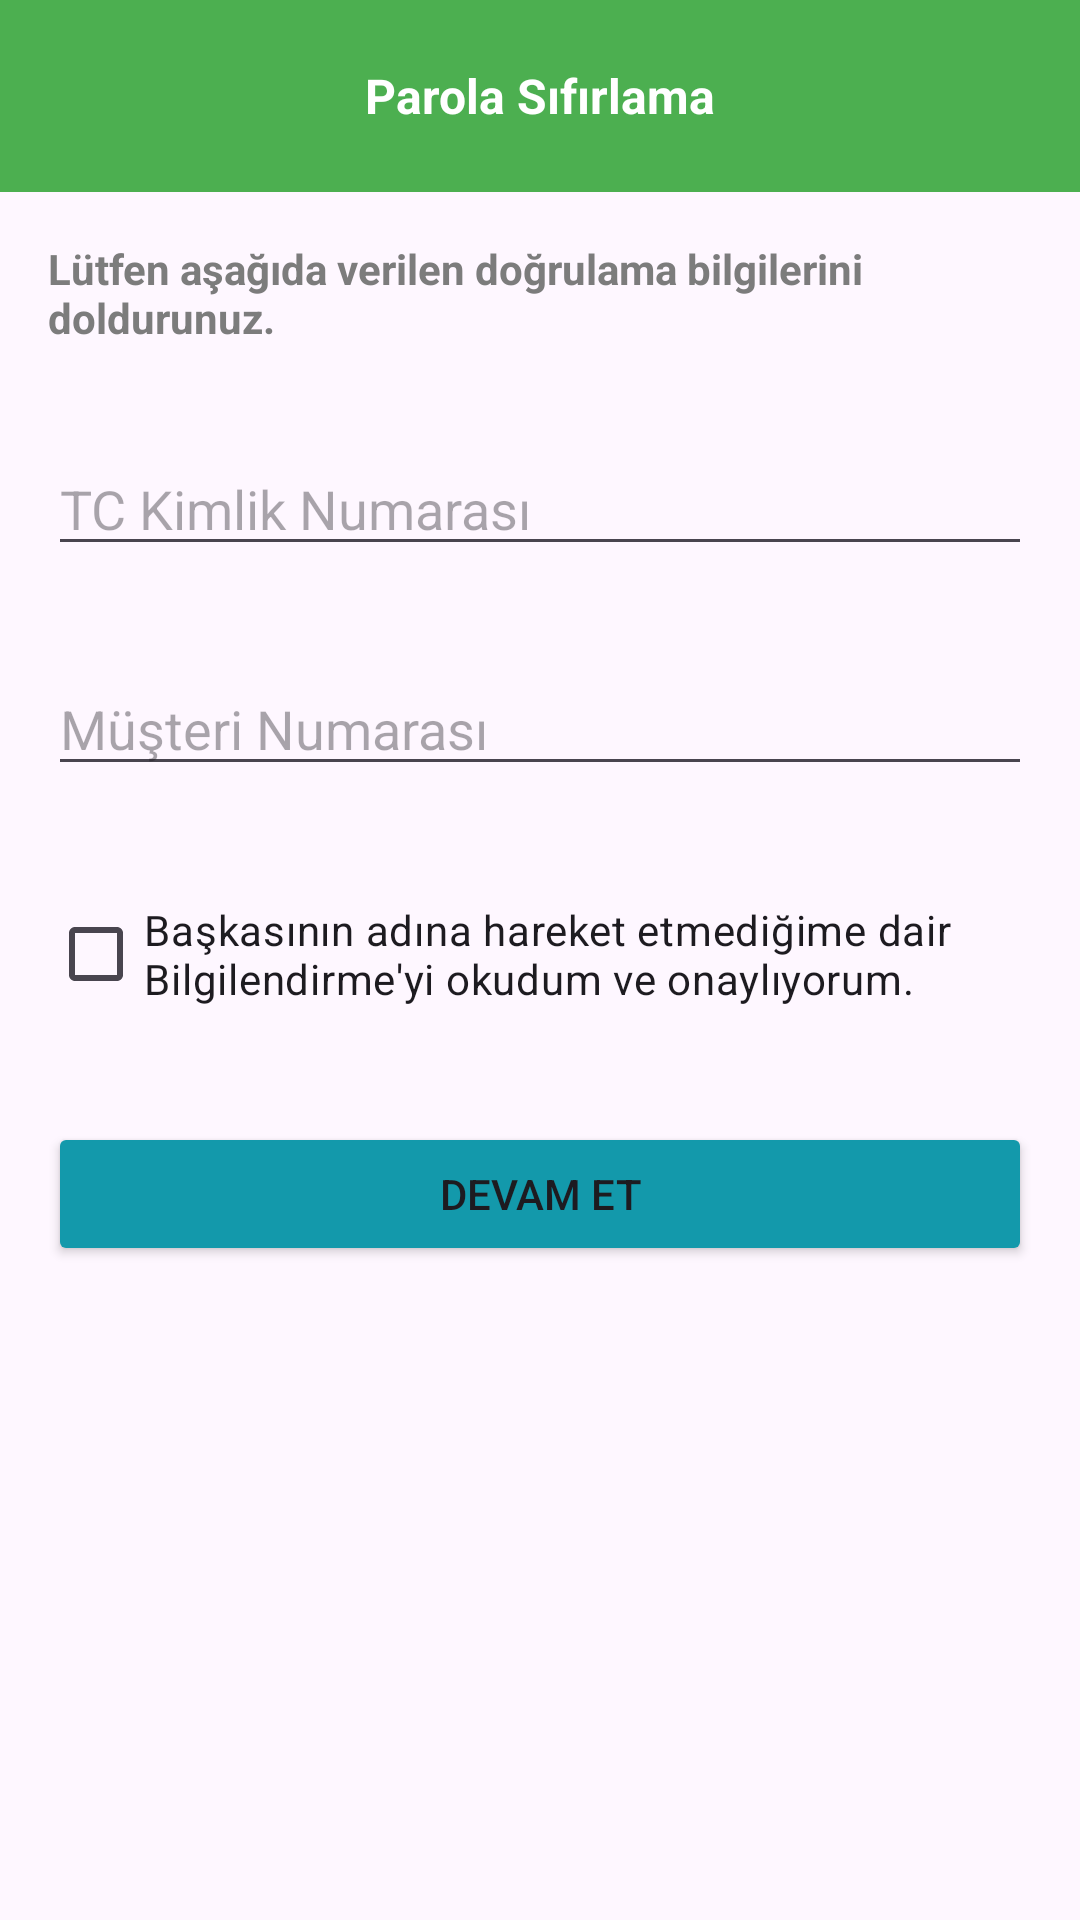

Produce the Android XML layout that renders to this screen, including the resource entries it uses.
<!-- AndroidManifest.xml: application theme Theme.Garantibbva -->
<!-- res/layout/fragment_forgot_my_password.xml -->
<?xml version="1.0" encoding="utf-8"?>
<layout xmlns:android="http://schemas.android.com/apk/res/android"
    xmlns:app="http://schemas.android.com/apk/res-auto"
    xmlns:tools="http://schemas.android.com/tools">

    <data>
        <variable
            name="forgotMyPasswordFragment"
            type="com.example.garantibbva.ui.fragment.ForgotMyPasswordFragment" />
        <variable
            name="customer"
            type="com.example.garantibbva.data.entity.Customer" />
        <variable
            name="corp"
            type="com.example.garantibbva.data.entity.Corp" />
    </data>

    <androidx.constraintlayout.widget.ConstraintLayout
        android:layout_width="match_parent"
        android:layout_height="match_parent"
        tools:context=".ui.fragment.ForgotMyPasswordFragment">

        
        <LinearLayout
            android:id="@+id/step1Layout"
            android:layout_width="match_parent"
            android:layout_height="match_parent"
            android:orientation="vertical"
            android:visibility="visible"
            app:layout_constraintBottom_toBottomOf="parent"
            app:layout_constraintEnd_toEndOf="parent"
            app:layout_constraintStart_toStartOf="parent"
            app:layout_constraintTop_toTopOf="parent">

            <androidx.appcompat.widget.Toolbar
                android:id="@+id/toolbarStep1"
                android:layout_width="match_parent"
                android:layout_height="wrap_content"
                android:background="#4CAF50"
                android:theme="@style/ThemeOverlay.AppCompat.Dark.ActionBar">

                <ImageView
                    android:id="@+id/toolbarImageStep1"
                    android:layout_width="wrap_content"
                    android:layout_height="wrap_content"
                    android:src="@drawable/sharp_close_24" />

                <TextView
                    android:id="@+id/toolbarTitleStep1"
                    android:layout_width="wrap_content"
                    android:layout_height="wrap_content"
                    android:layout_gravity="center"
                    android:text="Parola Sıfırlama"
                    android:textColor="@android:color/white"
                    android:textSize="16sp"
                    android:textStyle="bold" />
            </androidx.appcompat.widget.Toolbar>

            <TextView
                android:id="@+id/textViewStep1"
                android:layout_width="wrap_content"
                android:layout_height="wrap_content"
                android:layout_margin="16dp"
                android:text="Lütfen aşağıda verilen doğrulama bilgilerini doldurunuz."
                android:textColor="#7c7c7c"
                android:textSize="14sp"
                android:textStyle="bold" />

            <EditText
                android:id="@+id/editTextTC"
                android:layout_width="match_parent"
                android:layout_height="wrap_content"
                android:maxLength="11"
                android:layout_margin="16dp"
                android:hint="TC Kimlik Numarası"
                android:inputType="number" />

            <EditText
                android:id="@+id/editTextCustomerNumber"
                android:layout_width="match_parent"
                android:layout_height="wrap_content"
                android:layout_margin="16dp"
                android:maxLength="7"
                android:hint="Müşteri Numarası"
                android:inputType="number" />

            <CheckBox
                android:id="@+id/checkBoxInfo"
                android:layout_width="wrap_content"
                android:layout_height="wrap_content"
                android:layout_margin="16dp"
                android:text="Başkasının adına hareket etmediğime dair Bilgilendirme'yi okudum ve onaylıyorum. " />

            <Button
                android:id="@+id/buttonStep1"
                android:layout_width="match_parent"
                android:layout_height="wrap_content"
                android:layout_margin="16dp"
                android:backgroundTint="#1399AB"
                android:text="Devam Et" />
        </LinearLayout>

        
        <LinearLayout
            android:id="@+id/step2Layout"
            android:layout_width="match_parent"
            android:layout_height="match_parent"
            android:orientation="vertical"
            android:visibility="gone"
            app:layout_constraintBottom_toBottomOf="parent"
            app:layout_constraintEnd_toEndOf="parent"
            app:layout_constraintStart_toStartOf="parent"
            app:layout_constraintTop_toTopOf="parent">

            <androidx.appcompat.widget.Toolbar
                android:id="@+id/toolbarStep2"
                android:layout_width="match_parent"
                android:layout_height="wrap_content"
                android:background="#4CAF50"
                android:theme="@style/ThemeOverlay.AppCompat.Dark.ActionBar">

                <ImageView
                    android:id="@+id/toolbarImageStep2"
                    android:layout_width="wrap_content"
                    android:layout_height="wrap_content"
                    android:src="@drawable/sharp_close_24" />

                <TextView
                    android:id="@+id/toolbarTitleStep2"
                    android:layout_width="wrap_content"
                    android:layout_height="wrap_content"
                    android:layout_gravity="center"
                    android:text="SMS Doğrulama"
                    android:textColor="@android:color/white"
                    android:textSize="16sp"
                    android:textStyle="bold" />
            </androidx.appcompat.widget.Toolbar>

            <TextView
                android:id="@+id/textViewStep2"
                android:layout_width="wrap_content"
                android:layout_height="wrap_content"
                android:layout_margin="16dp"
                android:text="SMS kodunu girin:"
                android:textColor="#7c7c7c"
                android:textSize="14sp"
                android:textStyle="bold" />

            <EditText
                android:id="@+id/editTextSMSCode"
                android:layout_width="match_parent"
                android:layout_height="wrap_content"
                android:layout_margin="16dp"
                android:maxLength="6"
                android:hint="SMS Kodu" />

            <Button
                android:id="@+id/buttonVerifySMS"
                android:layout_width="match_parent"
                android:layout_height="wrap_content"
                android:layout_margin="16dp"
                android:backgroundTint="#1399AB"
                android:text="SMS Kodu Onayla" />
        </LinearLayout>

        
        <LinearLayout
            android:id="@+id/step3Layout"
            android:layout_width="match_parent"
            android:layout_height="match_parent"
            android:orientation="vertical"
            android:visibility="gone"
            app:layout_constraintTop_toTopOf="parent"
            app:layout_constraintBottom_toBottomOf="parent"
            app:layout_constraintStart_toStartOf="parent"
            app:layout_constraintEnd_toEndOf="parent">

            <androidx.appcompat.widget.Toolbar
                android:id="@+id/toolbarStep3"
                android:layout_width="match_parent"
                android:layout_height="wrap_content"
                android:background="#4CAF50"
                android:theme="@style/ThemeOverlay.AppCompat.Dark.ActionBar">

                <ImageView
                    android:id="@+id/toolbarImageStep3"
                    android:layout_width="wrap_content"
                    android:layout_height="wrap_content"
                    android:src="@drawable/sharp_close_24" />

                <TextView
                    android:id="@+id/toolbarTitleStep3"
                    android:layout_width="wrap_content"
                    android:layout_height="wrap_content"
                    android:text="Yeni Parolanızı Belirleyiniz"
                    android:textColor="@android:color/white"
                    android:textSize="16sp"
                    android:textStyle="bold"
                    android:layout_gravity="center" />
            </androidx.appcompat.widget.Toolbar>

            <TextView
                android:id="@+id/textViewStep3"
                android:layout_width="wrap_content"
                android:layout_height="wrap_content"
                android:layout_margin="16dp"
                android:text="Yeni parolanızı girin:"
                android:textColor="#7c7c7c"
                android:textSize="14sp"
                android:textStyle="bold" />

            <EditText
                android:id="@+id/editTextNewPassword"
                android:layout_width="match_parent"
                android:layout_height="wrap_content"
                android:layout_margin="16dp"
                android:maxLength="6"
                android:hint="Yeni Parola"
                android:inputType="textPassword" />

            <TextView
                android:id="@+id/textViewConfirmPassword"
                android:layout_width="wrap_content"
                android:layout_height="wrap_content"
                android:layout_margin="16dp"
                android:text="Yeni parolanızı tekrar girin:"
                android:textColor="#7c7c7c"
                android:textSize="14sp"
                android:textStyle="bold" />

            <EditText
                android:id="@+id/editTextConfirmPassword"
                android:layout_width="match_parent"
                android:layout_height="wrap_content"
                android:layout_margin="16dp"
                android:hint="Parolayı Tekrar Girin"
                android:maxLength="6"
                android:inputType="textPassword" />

            <Button
                android:id="@+id/buttonSubmitNewPassword"
                android:layout_width="match_parent"
                android:layout_height="wrap_content"
                android:layout_margin="16dp"
                android:backgroundTint="#1399AB"
                android:enabled="false"
                android:text="Parolayı Onayla" />
        </LinearLayout>

    </androidx.constraintlayout.widget.ConstraintLayout>
</layout>
<!-- resources referenced by this layout -->
<resources>
  <style name="Theme.Garantibbva" parent="Base.Theme.Garantibbva" />
  <style name="Base.Theme.Garantibbva" parent="Theme.Material3.DayNight.NoActionBar">
          
          
      </style>
</resources>
